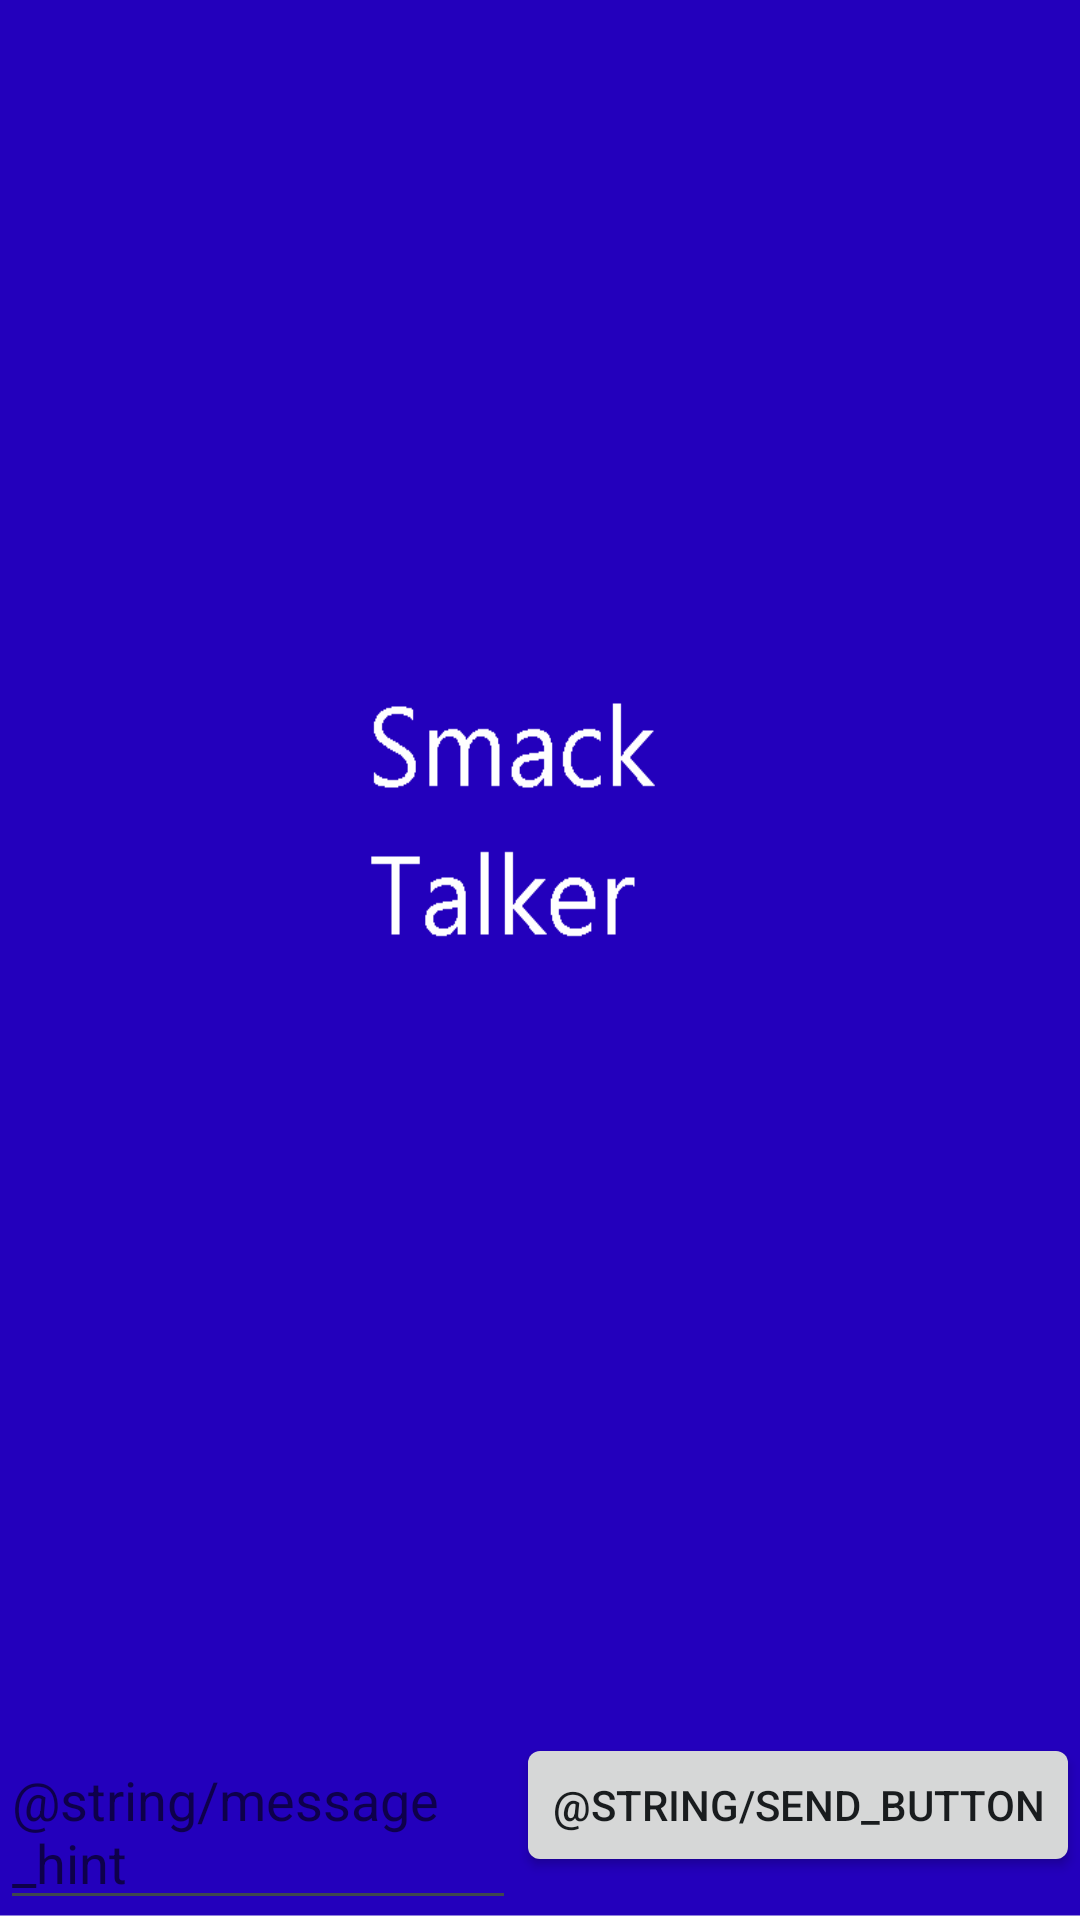

Produce the Android XML layout that renders to this screen, including the resource entries it uses.
<!-- AndroidManifest.xml: application theme splashScreenTheme -->
<!-- res/layout/fragment_bluetooth_chat.xml -->
<?xml version="1.0" encoding="utf-8"?>
<RelativeLayout xmlns:android="http://schemas.android.com/apk/res/android"
    android:orientation="vertical"
    android:layout_width="match_parent"
    android:layout_height="match_parent">
    <ListView
        android:layout_width="match_parent"
        android:layout_height="match_parent"
        android:id="@+id/listView"
        android:layout_alignParentLeft="true"
        android:layout_alignParentStart="true"
        android:layout_above="@+id/newMessageText"
        android:clickable="false"
        android:transcriptMode="alwaysScroll"
        android:stackFromBottom="true">
    </ListView>

    <EditText
        android:layout_width="wrap_content"
        android:layout_height="wrap_content"
        android:id="@+id/newMessageText"
        android:hint="@string/message_hint"
        android:layout_alignParentBottom="true"
        android:layout_alignParentLeft="true"
        android:layout_alignParentStart="true"
        android:layout_toLeftOf="@+id/sendButton"
        android:layout_toStartOf="@+id/sendButton" />

    <Button
        style="?android:attr/buttonStyleSmall"
        android:layout_width="wrap_content"
        android:layout_height="wrap_content"
        android:text="@string/send_button"
        android:id="@+id/sendButton"
        android:layout_below="@+id/listView"
        android:layout_alignParentRight="true"
        android:layout_alignParentEnd="true"/>

</RelativeLayout>
<!-- resources referenced by this layout -->
<resources>
  <style name="splashScreenTheme" parent="@android:style/Theme.DeviceDefault.Light.NoActionBar">
          <item name="android:windowBackground">@drawable/splashscreen</item>
      </style>
  <!-- drawable splashscreen: png bitmap (drawable, 7177 bytes) -->
</resources>
